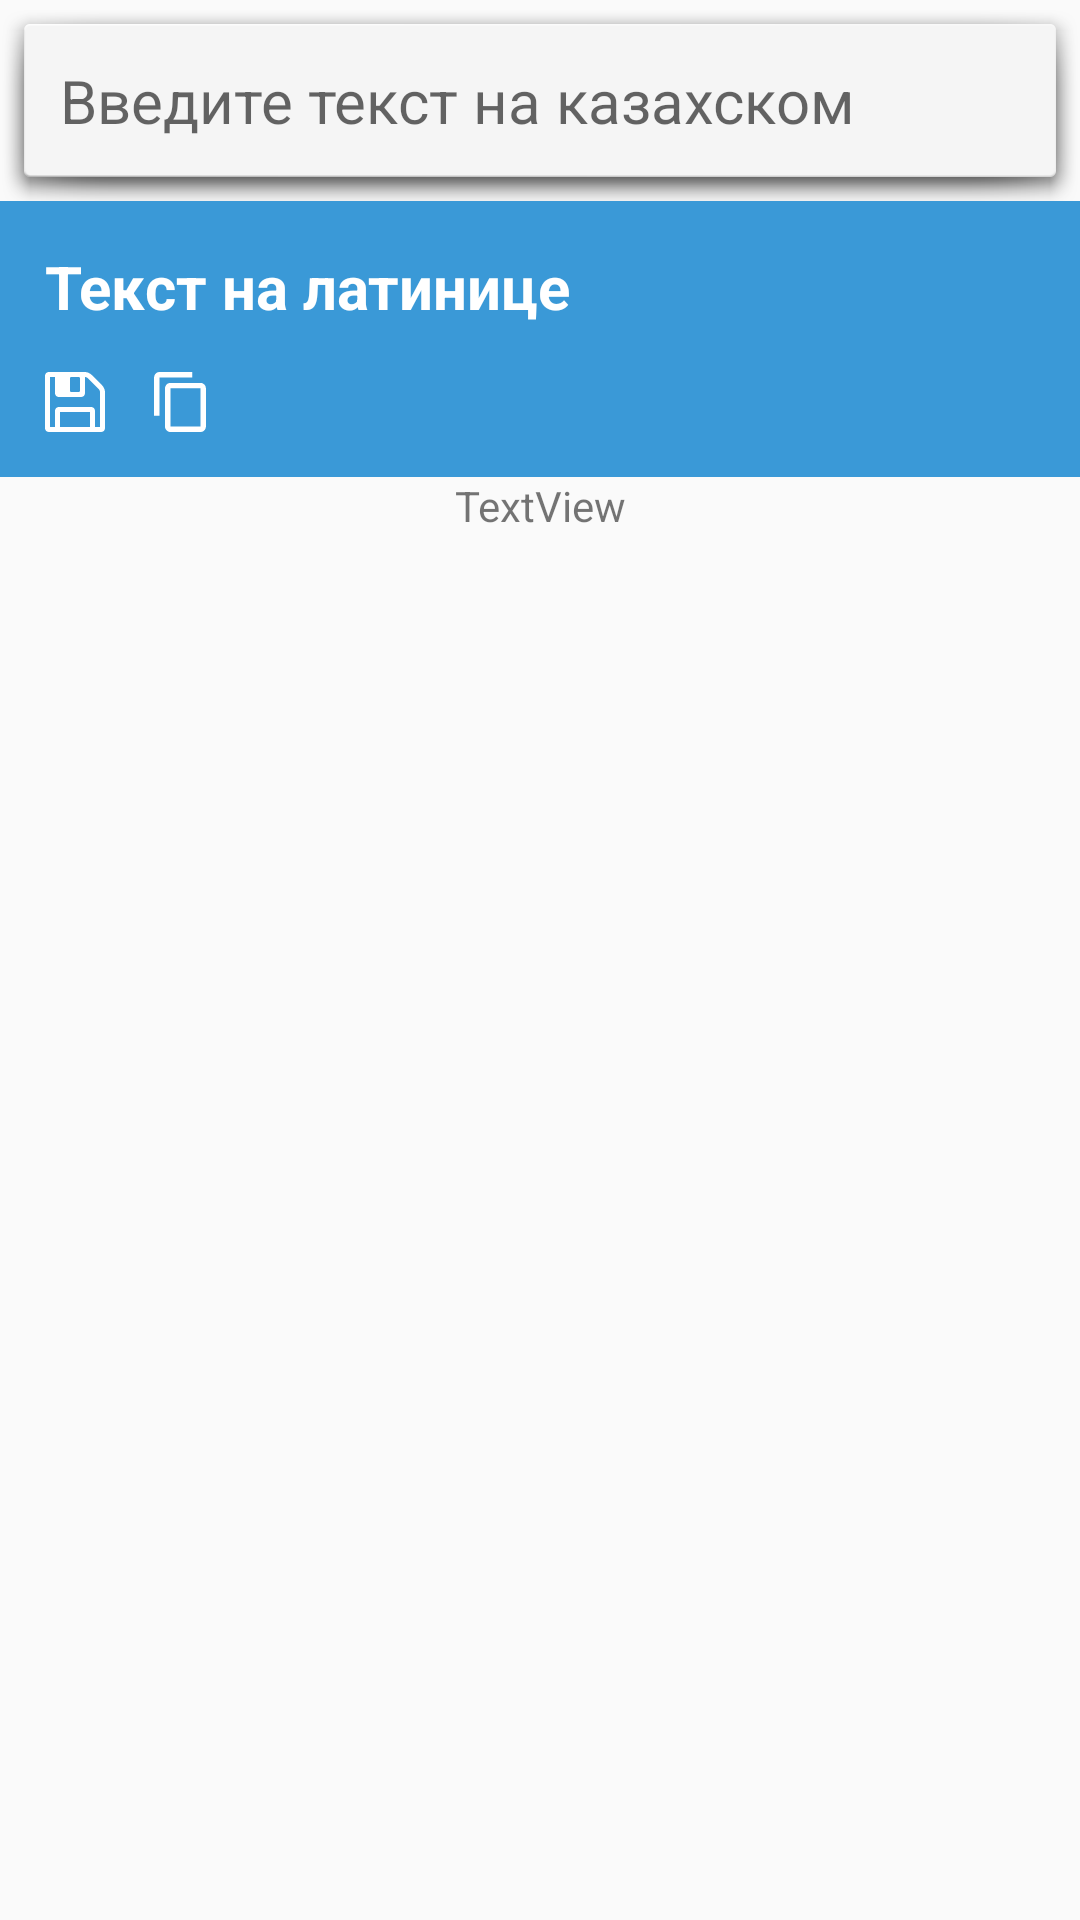

Reconstruct the res/layout file that produces this screen, plus the resources it refers to.
<!-- AndroidManifest.xml: application theme AppTheme -->
<!-- res/layout/test_layout.xml -->
<?xml version="1.0" encoding="utf-8"?>
<LinearLayout xmlns:android="http://schemas.android.com/apk/res/android"
    android:orientation="vertical" android:layout_width="match_parent"
    android:layout_height="match_parent">
    <EditText
        android:layout_width="match_parent"
        android:inputType="textMultiLine"
        android:hint="Введите текст на казахском"
        android:gravity="left"
        android:background="@android:drawable/dialog_holo_light_frame"
        android:layout_height="wrap_content"
        android:padding="20dp"
        android:textSize="20sp" />

    <RelativeLayout
        android:layout_width="match_parent"
        android:layout_height="wrap_content"
        android:background="@color/colorPrimary">

        <Button
            android:id="@+id/button_save"
            style="@style/Widget.AppCompat.Button.Small"
            android:background="@drawable/ic_save"
            android:layout_below="@+id/text"
            android:layout_width="20dp"
            android:layout_height="20dp"
            android:layout_marginLeft="15dp"
            android:layout_marginBottom="15dp" />

        <TextView
            android:layout_width="match_parent"
            android:layout_height="wrap_content"
            android:id="@+id/text"
            android:hint="Текст на латинице"
            android:textSize="20sp"
            android:textStyle="bold"
            android:background="@color/colorPrimary"
            android:textColorHint="@android:color/background_light"
            android:layout_alignParentTop="true"
            android:layout_alignParentLeft="true"
            android:layout_alignParentStart="true"
            android:padding="15dp" />

        <Button
            android:id="@+id/button2"
            style="@style/Widget.AppCompat.Button.Small"
            android:background="@drawable/ic_copy_content"
            android:layout_below="@+id/text"
            android:layout_toRightOf="@+id/button_save"
            android:layout_toEndOf="@+id/button_save"
            android:layout_width="20dp"
            android:layout_height="20dp"
            android:layout_marginLeft="15dp"
            android:layout_marginBottom="15dp" />
    </RelativeLayout>

    <TextView
        android:text="TextView"
        android:layout_width="match_parent"
        android:layout_height="wrap_content"
        android:id="@+id/textView3"
        android:gravity="center" />

</LinearLayout>
<!-- resources referenced by this layout -->
<resources>
  <color name="colorPrimary">#3A99D7</color>
  <!-- drawable ic_copy_content (drawable) -->
  <vector android:height="24dp" android:viewportHeight="561.0"
      android:viewportWidth="561.0" android:width="24dp" xmlns:android="http://schemas.android.com/apk/res/android">
      <path android:fillColor="#FFFFFF" android:pathData="M395.3,0h-306c-28,0 -51,23 -51,51v357h51V51h306V0zM471.8,102h-280.5c-28,0 -51,23 -51,51v357c0,28 23,51 51,51h280.5c28,0 51,-23 51,-51V153C522.8,124.9 499.8,102 471.8,102zM471.8,510h-280.5V153h280.5V510z"/>
  </vector>
  <!-- drawable ic_save (drawable) -->
  <vector android:height="24dp" android:viewportHeight="438.533"
      android:viewportWidth="438.533" android:width="24dp" xmlns:android="http://schemas.android.com/apk/res/android">
      <path android:fillColor="#FFFFFF" android:pathData="M432.8,121c-3.8,-9.1 -8.4,-16.4 -13.7,-21.7l-79.9,-79.9c-5.3,-5.3 -12.6,-9.9 -21.7,-13.7C308.3,1.9 300,0 292.4,0H27.4C19.8,0 13.3,2.7 8,8c-5.3,5.3 -8,11.8 -8,19.4v383.7c0,7.6 2.7,14.1 8,19.4c5.3,5.3 11.8,8 19.4,8h383.7c7.6,0 14.1,-2.7 19.4,-8c5.3,-5.3 8,-11.8 8,-19.4V146.2C438.5,138.6 436.6,130.2 432.8,121zM182.7,45.7c0,-2.5 0.9,-4.6 2.7,-6.4c1.8,-1.8 3.9,-2.7 6.4,-2.7h54.8c2.5,0 4.6,0.9 6.4,2.7c1.8,1.8 2.7,3.9 2.7,6.4v91.4c0,2.5 -0.9,4.6 -2.7,6.4c-1.8,1.8 -3.9,2.7 -6.4,2.7h-54.8c-2.5,0 -4.6,-0.9 -6.4,-2.7c-1.8,-1.8 -2.7,-3.9 -2.7,-6.4V45.7zM328.9,402H109.6V292.4h219.3V402zM402,402h-36.6h-0V283.2c0,-7.6 -2.7,-14.1 -8,-19.4c-5.3,-5.3 -11.8,-8 -19.4,-8H100.5c-7.6,0 -14.1,2.7 -19.4,8c-5.3,5.3 -8,11.8 -8,19.4v118.8H36.5V36.5h36.5v118.8c0,7.6 2.7,14.1 8,19.4c5.3,5.3 11.8,8 19.4,8h164.5c7.6,0 14.1,-2.7 19.4,-8c5.3,-5.3 8,-11.8 8,-19.4V36.5c2.9,0 6.6,0.9 11.1,2.9c4.6,1.9 7.8,3.8 9.7,5.7l80.2,80.2c1.9,1.9 3.8,5.2 5.7,9.9c1.9,4.7 2.9,8.3 2.9,11V402z"/>
  </vector>
  <style name="AppTheme" parent="Theme.AppCompat.Light.DarkActionBar">
          
          <item name="colorPrimary">@color/colorPrimary</item>
          <item name="colorPrimaryDark">@color/colorPrimaryDark</item>
          <item name="colorAccent">@color/colorAccent</item>
      </style>
  <color name="colorPrimaryDark">#2682BF</color>
  <color name="colorAccent">#3A99D7</color>
</resources>
